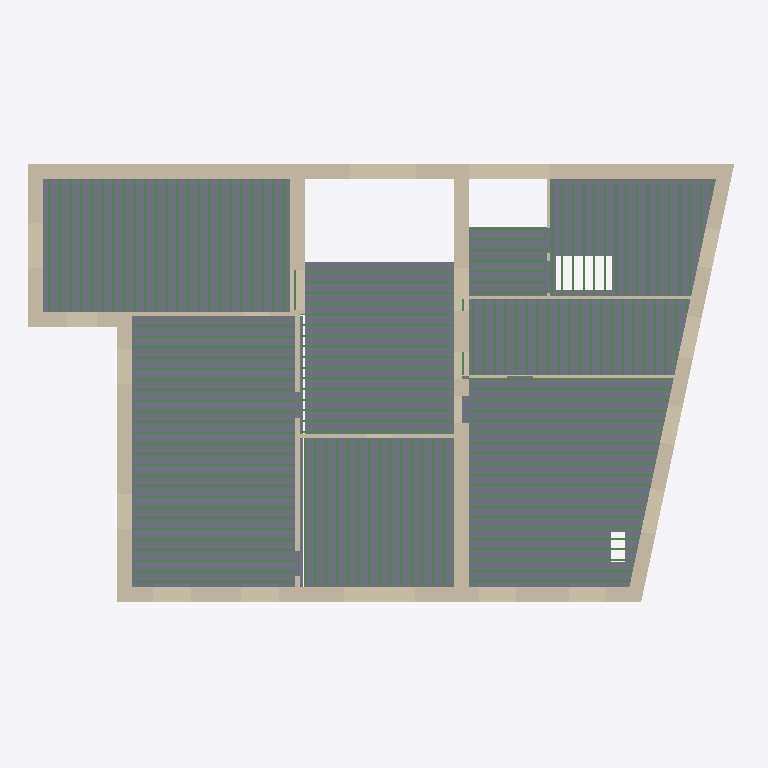
Plan cut of the same IFC building model at storey 'Level 1' (level 4.55 m, cut at 5.95 m), seen from above with north up, elements coloured by IFC class: 144 beams (green), 24 walls (beige), 6 slabs (grey). Cut surfaces are drawn darker.
Extent 26.7 m × 16.7 m × 24.6 m (x, y, z). Storeys (7): Basement2 at -3.97 m; Basement at -2.99 m; Ground Floor at 0.07 m; Level 1 at 4.55 m; Level 2 at 8.15 m; Attic at 11.57 m; Roof 2 at 16.82 m. Elements (691): 589 IfcBeam, 74 IfcWall, 26 IfcSlab, 2 IfcRoof.

HEADER;
FILE_DESCRIPTION(('ViewDefinition [DesignTransferView_V1.0]'),'2;1');
FILE_NAME('Project Number','2021-01-13T19:05:10',(''),(''),'The EXPRESS Data Manager Version 5.02.0100.07 : 28 Aug 2013','21.0.0.383 - Exporter 21.1.0.0 - Alternate UI 21.1.0.0','');
FILE_SCHEMA(('IFC4'));
ENDSEC;
DATA;
#122=IFCPROJECT('2UU6$0zuj0TeabfYySjj4l',#42,'Project Number',$,$,'Project Name','Project Status',(#113),#108);
#200=IFCSITE('2UU6$0zuj0TeabfYySjj4j',#42,'Default',$,$,#199,$,$,.ELEMENT.,$,$,$,$,$);
#137=IFCBUILDING('2UU6$0zuj0TeabfYySjj4k',#42,'',$,$,#33,$,'',.ELEMENT.,$,$,$);
#152=IFCBUILDINGSTOREY('2UU6$0zuj0TeabfY$ZJfyk',#42,'Basement2',$,'Level:8mm Head',#150,$,'Basement2',.ELEMENT.,-3.96614488816695);
#158=IFCBUILDINGSTOREY('2UU6$0zuj0TeabfY$ZJq_$',#42,'Basement',$,'Level:8mm Head',#157,$,'Basement',.ELEMENT.,-2.98928124439278);
#164=IFCBUILDINGSTOREY('2UU6$0zuj0TeabfY$ZII_C',#42,'Ground Floor',$,'Level:8mm Head',#163,$,'Ground Floor',.ELEMENT.,0.073055205425534);
#170=IFCBUILDINGSTOREY('2UU6$0zuj0TeabfY$ZIIGy',#42,'Level 1',$,'Level:8mm Head',#169,$,'Level 1',.ELEMENT.,4.55305520542542);
#176=IFCBUILDINGSTOREY('2UU6$0zuj0TeabfY$ZJtG1',#42,'Level 2',$,'Level:8mm Head',#175,$,'Level 2',.ELEMENT.,8.15305520542542);
#182=IFCBUILDINGSTOREY('2UU6$0zuj0TeabfY$ZJt0r',#42,'Attic',$,'Level:8mm Head',#181,$,'Attic',.ELEMENT.,11.5738344357174);
#194=IFCBUILDINGSTOREY('2UU6$0zuj0TeabfY$ZJgoA',#42,'Roof 2',$,'Level:8mm Head',#193,$,'Roof 2',.ELEMENT.,16.8230552054259);
#9676=IFCSLAB('2JTz884_H5zxtTcYlH1XmB',#42,'Floor:Standard Timber-Wood Finish:471746',$,'Floor:Standard Timber-Wood Finish',#9646,#9672,'471746',.FLOOR.);
#37902=IFCSLAB('3jAqrW6UP40gVyUMp70yZA',#42,'Floor:Standard Timber-Wood Finish:570165',$,'Floor:Standard Timber-Wood Finish',#37848,#37888,'570165',.FLOOR.);
#9914=IFCSLAB('1Gm1sUeJXDNvcXWClxiFqC',#42,'Floor:Standard Timber-Wood Finish:472765',$,'Floor:Standard Timber-Wood Finish',#9856,#9900,'472765',.FLOOR.);
#9606=IFCSLAB('2JTz884_H5zxtTcYlH1Xn9',#42,'Floor:Standard Timber-Wood Finish:471680',$,'Floor:Standard Timber-Wood Finish',#9576,#9602,'471680',.FLOOR.);
#9746=IFCSLAB('2JTz884_H5zxtTcYlH1Xmc',#42,'Floor:Standard Timber-Wood Finish:471791',$,'Floor:Standard Timber-Wood Finish',#9716,#9742,'471791',.FLOOR.);
#9816=IFCSLAB('2JTz884_H5zxtTcYlH1XtI',#42,'Floor:Standard Timber-Wood Finish:471835',$,'Floor:Standard Timber-Wood Finish',#9786,#9812,'471835',.FLOOR.);
#1418=IFCWALL('2MYdtHHFbE6x8pmiaeakXi',#42,'Basic Wall:550 mm Stone Masonry Exterior:441831',$,'Basic Wall:550 mm Stone Masonry Exterior',#1375,#1414,'441831',.NOTDEFINED.);
#1186=IFCWALL('2MYdtHHFbE6x8pmiaeakb7',#42,'Basic Wall:550 mm Stone Masonry Exterior:441548',$,'Basic Wall:550 mm Stone Masonry Exterior',#1147,#1182,'441548',.NOTDEFINED.);
#1953=IFCWALL('2leI8k2Wv4n9YtrKizIsVt',#42,'Basic Wall:550 mm Stone Masonry Exterior:443138',$,'Basic Wall:550 mm Stone Masonry Exterior',#1931,#1949,'443138',.NOTDEFINED.);
#1731=IFCWALL('2MYdtHHFbE6x8pmiaeafND',#42,'Basic Wall:550 mm Stone Masonry Exterior:442438',$,'Basic Wall:550 mm Stone Masonry Exterior',#1709,#1727,'442438',.NOTDEFINED.);
#1036=IFCWALL('2MYdtHHFbE6x8pmiaeakvs',#42,'Basic Wall:550 mm Stone Masonry Exterior:441341',$,'Basic Wall:550 mm Stone Masonry Exterior',#1013,#1032,'441341',.NOTDEFINED.);
#6287=IFCWALL('3VjuaxXNz8E9BRTs7Q16R5',#42,'Basic Wall:550 mm Stone Masonry Exterior:461548',$,'Basic Wall:550 mm Stone Masonry Exterior',#6254,#6283,'461548',.NOTDEFINED.);
#1549=IFCWALL('2MYdtHHFbE6x8pmiaeakj1',#42,'Basic Wall:550 mm Stone Masonry Exterior:442058',$,'Basic Wall:550 mm Stone Masonry Exterior',#1527,#1545,'442058',.NOTDEFINED.);
#1862=IFCWALL('2MYdtHHFbE6x8pmiaeafJ2',#42,'Basic Wall:550 mm Stone Masonry Exterior:442697',$,'Basic Wall:550 mm Stone Masonry Exterior',#1840,#1858,'442697',.NOTDEFINED.);
#6185=IFCWALL('3VjuaxXNz8E9BRTs7Q16Pe',#42,'Basic Wall:550 mm Stone Masonry Exterior:461377',$,'Basic Wall:550 mm Stone Masonry Exterior',#6163,#6181,'461377',.NOTDEFINED.);
#1640=IFCWALL('2MYdtHHFbE6x8pmiaeakhW',#42,'Basic Wall:550 mm Stone Masonry Exterior:442219',$,'Basic Wall:550 mm Stone Masonry Exterior',#1618,#1636,'442219',.NOTDEFINED.);
#489=IFCWALL('3WTbSl9$v7fxObVhg2SCPp',#42,'Basic Wall:550 mm Stone Masonry Exterior:436293',$,'Basic Wall:550 mm Stone Masonry Exterior',#454,#485,'436293',.NOTDEFINED.);
#10039=IFCWALL('1Gm1sUeJXDNvcXWClxi8cu',#42,'Basic Wall:175 mm Stone Masonry Interior:475657',$,'Basic Wall:175 mm Stone Masonry Interior',#10017,#10035,'475657',.NOTDEFINED.);
#6888=IFCWALL('04tkenKNT28Ak1GRk_lp3x',#42,'Basic Wall:550 mm Stone Masonry Exterior:464506',$,'Basic Wall:550 mm Stone Masonry Exterior',#6866,#6884,'464506',.NOTDEFINED.);
#31255=IFCWALL('10njfWOnX2sQ4OzTgpJbKR',#42,'Basic Wall:550 mm Stone Masonry Exterior:543112',$,'Basic Wall:550 mm Stone Masonry Exterior',#31233,#31251,'543112',.NOTDEFINED.);
#944=IFCWALL('3WTbSl9$v7fxObVhg2SCFv',#42,'Basic Wall:550 mm Stone Masonry Exterior:437711',$,'Basic Wall:550 mm Stone Masonry Exterior',#922,#940,'437711',.NOTDEFINED.);
#10550=IFCWALL('0NOwT44e98yh2lQpXunRv5',#42,'Basic Wall:125 mm Stone Masonry Interior:479744',$,'Basic Wall:125 mm Stone Masonry Interior',#10517,#10546,'479744',.NOTDEFINED.);
#17966=IFCWALL('31AQ5K$L53qA5VkUrk0Rn5',#42,'Basic Wall:125 mm Stone Masonry Interior:508004',$,'Basic Wall:125 mm Stone Masonry Interior',#17933,#17962,'508004',.NOTDEFINED.);
#10317=IFCWALL('1Gm1sUeJXDNvcXWClxi8SF',#42,'Basic Wall:125 mm Stone Masonry Interior:478398',$,'Basic Wall:125 mm Stone Masonry Interior',#10288,#10313,'478398',.NOTDEFINED.);
#853=IFCWALL('3WTbSl9$v7fxObVhg2SCLe',#42,'Basic Wall:550 mm Stone Masonry Exterior:437086',$,'Basic Wall:550 mm Stone Masonry Exterior',#831,#849,'437086',.NOTDEFINED.);
#10170=IFCWALL('1Gm1sUeJXDNvcXWClxi8Z6',#42,'Basic Wall:125 mm Stone Masonry Interior:476023',$,'Basic Wall:125 mm Stone Masonry Interior',#10148,#10166,'476023',.NOTDEFINED.);
#9135=IFCBEAM('2JTz884_H5zxtTcYlH1XpA',#42,'BALK-Rectangular solid-Beam:Balk75x250:471555',$,'BALK-Rectangular solid-Beam:Balk75x250',#9134,#9127,'471555',.BEAM.);
#9236=IFCBEAM('2JTz884_H5zxtTcYlH1XpC',#42,'BALK-Rectangular solid-Beam:Balk75x250:471557',$,'BALK-Rectangular solid-Beam:Balk75x250',#9235,#9228,'471557',.BEAM.);
#9337=IFCBEAM('2JTz884_H5zxtTcYlH1XpE',#42,'BALK-Rectangular solid-Beam:Balk75x250:471559',$,'BALK-Rectangular solid-Beam:Balk75x250',#9336,#9329,'471559',.BEAM.);
#9438=IFCBEAM('2JTz884_H5zxtTcYlH1Xp0',#42,'BALK-Rectangular solid-Beam:Balk75x250:471561',$,'BALK-Rectangular solid-Beam:Balk75x250',#9437,#9430,'471561',.BEAM.);
#9539=IFCBEAM('2JTz884_H5zxtTcYlH1Xp2',#42,'BALK-Rectangular solid-Beam:Balk75x250:471563',$,'BALK-Rectangular solid-Beam:Balk75x250',#9538,#9531,'471563',.BEAM.);
#21887=IFCBEAM('2dEBpoOCn1yQJcGWYC0w3r',#42,'BALK-Rectangular solid-Beam:Balk75x250:517299',$,'BALK-Rectangular solid-Beam:Balk75x250',#21886,#21879,'517299',.BEAM.);
#21986=IFCBEAM('2dEBpoOCn1yQJcGWYC0w3p',#42,'BALK-Rectangular solid-Beam:Balk75x250:517301',$,'BALK-Rectangular solid-Beam:Balk75x250',#21985,#21978,'517301',.BEAM.);
#22085=IFCBEAM('2dEBpoOCn1yQJcGWYC0w3n',#42,'BALK-Rectangular solid-Beam:Balk75x250:517303',$,'BALK-Rectangular solid-Beam:Balk75x250',#22084,#22077,'517303',.BEAM.);
#22184=IFCBEAM('2dEBpoOCn1yQJcGWYC0w3$',#42,'BALK-Rectangular solid-Beam:Balk75x250:517305',$,'BALK-Rectangular solid-Beam:Balk75x250',#22183,#22176,'517305',.BEAM.);
#22283=IFCBEAM('2dEBpoOCn1yQJcGWYC0w3z',#42,'BALK-Rectangular solid-Beam:Balk75x250:517307',$,'BALK-Rectangular solid-Beam:Balk75x250',#22282,#22275,'517307',.BEAM.);
#22382=IFCBEAM('2dEBpoOCn1yQJcGWYC0w3x',#42,'BALK-Rectangular solid-Beam:Balk75x250:517309',$,'BALK-Rectangular solid-Beam:Balk75x250',#22381,#22374,'517309',.BEAM.);
#22481=IFCBEAM('2dEBpoOCn1yQJcGWYC0w3v',#42,'BALK-Rectangular solid-Beam:Balk75x250:517311',$,'BALK-Rectangular solid-Beam:Balk75x250',#22480,#22473,'517311',.BEAM.);
#22580=IFCBEAM('2dEBpoOCn1yQJcGWYC0w27',#42,'BALK-Rectangular solid-Beam:Balk75x250:517313',$,'BALK-Rectangular solid-Beam:Balk75x250',#22579,#22572,'517313',.BEAM.);
#22679=IFCBEAM('2dEBpoOCn1yQJcGWYC0w25',#42,'BALK-Rectangular solid-Beam:Balk75x250:517315',$,'BALK-Rectangular solid-Beam:Balk75x250',#22678,#22671,'517315',.BEAM.);
#22778=IFCBEAM('2dEBpoOCn1yQJcGWYC0w23',#42,'BALK-Rectangular solid-Beam:Balk75x250:517317',$,'BALK-Rectangular solid-Beam:Balk75x250',#22777,#22770,'517317',.BEAM.);
#22877=IFCBEAM('2dEBpoOCn1yQJcGWYC0w21',#42,'BALK-Rectangular solid-Beam:Balk75x250:517319',$,'BALK-Rectangular solid-Beam:Balk75x250',#22876,#22869,'517319',.BEAM.);
#22976=IFCBEAM('2dEBpoOCn1yQJcGWYC0w2F',#42,'BALK-Rectangular solid-Beam:Balk75x250:517321',$,'BALK-Rectangular solid-Beam:Balk75x250',#22975,#22968,'517321',.BEAM.);
#23075=IFCBEAM('2dEBpoOCn1yQJcGWYC0w2D',#42,'BALK-Rectangular solid-Beam:Balk75x250:517323',$,'BALK-Rectangular solid-Beam:Balk75x250',#23074,#23067,'517323',.BEAM.);
#23174=IFCBEAM('2dEBpoOCn1yQJcGWYC0w2B',#42,'BALK-Rectangular solid-Beam:Balk75x250:517325',$,'BALK-Rectangular solid-Beam:Balk75x250',#23173,#23166,'517325',.BEAM.);
#8446=IFCBEAM('2JTz884_H5zxtTcYlH1WEb',#42,'BALK-Rectangular solid-Beam:Balk75x250:470380',$,'BALK-Rectangular solid-Beam:Balk75x250',#8445,#8438,'470380',.BEAM.);
#8648=IFCBEAM('2JTz884_H5zxtTcYlH1WEv',#42,'BALK-Rectangular solid-Beam:Balk75x250:470384',$,'BALK-Rectangular solid-Beam:Balk75x250',#8647,#8640,'470384',.BEAM.);
#8547=IFCBEAM('2JTz884_H5zxtTcYlH1WEd',#42,'BALK-Rectangular solid-Beam:Balk75x250:470382',$,'BALK-Rectangular solid-Beam:Balk75x250',#8546,#8539,'470382',.BEAM.);
#8749=IFCBEAM('2JTz884_H5zxtTcYlH1WEx',#42,'BALK-Rectangular solid-Beam:Balk75x250:470386',$,'BALK-Rectangular solid-Beam:Balk75x250',#8748,#8741,'470386',.BEAM.);
#23323=IFCBEAM('2dEBpoOCn1yQJcGWYC0w5h',#42,'BALK-Rectangular solid-Beam:Balk75x250:517421',$,'BALK-Rectangular solid-Beam:Balk75x250',#23322,#23315,'517421',.BEAM.);
#23273=IFCBEAM('2dEBpoOCn1yQJcGWYC0w5j',#42,'BALK-Rectangular solid-Beam:Balk75x250:517419',$,'BALK-Rectangular solid-Beam:Balk75x250',#23272,#23265,'517419',.BEAM.);
#23361=IFCBEAM('2dEBpoOCn1yQJcGWYC0w5f',#42,'BALK-Rectangular solid-Beam:Balk75x250:517423',$,'BALK-Rectangular solid-Beam:Balk75x250',#23360,#23353,'517423',.BEAM.);
#23437=IFCBEAM('2dEBpoOCn1yQJcGWYC0w5r',#42,'BALK-Rectangular solid-Beam:Balk75x250:517427',$,'BALK-Rectangular solid-Beam:Balk75x250',#23436,#23429,'517427',.BEAM.);
#23399=IFCBEAM('2dEBpoOCn1yQJcGWYC0w5t',#42,'BALK-Rectangular solid-Beam:Balk75x250:517425',$,'BALK-Rectangular solid-Beam:Balk75x250',#23398,#23391,'517425',.BEAM.);
#23475=IFCBEAM('2dEBpoOCn1yQJcGWYC0w5p',#42,'BALK-Rectangular solid-Beam:Balk75x250:517429',$,'BALK-Rectangular solid-Beam:Balk75x250',#23474,#23467,'517429',.BEAM.);
#23513=IFCBEAM('2dEBpoOCn1yQJcGWYC0w5n',#42,'BALK-Rectangular solid-Beam:Balk75x250:517431',$,'BALK-Rectangular solid-Beam:Balk75x250',#23512,#23505,'517431',.BEAM.);
#23551=IFCBEAM('2dEBpoOCn1yQJcGWYC0w5$',#42,'BALK-Rectangular solid-Beam:Balk75x250:517433',$,'BALK-Rectangular solid-Beam:Balk75x250',#23550,#23543,'517433',.BEAM.);
#23589=IFCBEAM('2dEBpoOCn1yQJcGWYC0w5z',#42,'BALK-Rectangular solid-Beam:Balk75x250:517435',$,'BALK-Rectangular solid-Beam:Balk75x250',#23588,#23581,'517435',.BEAM.);
#23627=IFCBEAM('2dEBpoOCn1yQJcGWYC0w5x',#42,'BALK-Rectangular solid-Beam:Balk75x250:517437',$,'BALK-Rectangular solid-Beam:Balk75x250',#23626,#23619,'517437',.BEAM.);
#23703=IFCBEAM('2dEBpoOCn1yQJcGWYC0w47',#42,'BALK-Rectangular solid-Beam:Balk75x250:517441',$,'BALK-Rectangular solid-Beam:Balk75x250',#23702,#23695,'517441',.BEAM.);
#23665=IFCBEAM('2dEBpoOCn1yQJcGWYC0w5v',#42,'BALK-Rectangular solid-Beam:Balk75x250:517439',$,'BALK-Rectangular solid-Beam:Balk75x250',#23664,#23657,'517439',.BEAM.);
#23741=IFCBEAM('2dEBpoOCn1yQJcGWYC0w45',#42,'BALK-Rectangular solid-Beam:Balk75x250:517443',$,'BALK-Rectangular solid-Beam:Balk75x250',#23740,#23733,'517443',.BEAM.);
#23817=IFCBEAM('2dEBpoOCn1yQJcGWYC0w41',#42,'BALK-Rectangular solid-Beam:Balk75x250:517447',$,'BALK-Rectangular solid-Beam:Balk75x250',#23816,#23809,'517447',.BEAM.);
#23779=IFCBEAM('2dEBpoOCn1yQJcGWYC0w43',#42,'BALK-Rectangular solid-Beam:Balk75x250:517445',$,'BALK-Rectangular solid-Beam:Balk75x250',#23778,#23771,'517445',.BEAM.);
#23855=IFCBEAM('2dEBpoOCn1yQJcGWYC0w4F',#42,'BALK-Rectangular solid-Beam:Balk75x250:517449',$,'BALK-Rectangular solid-Beam:Balk75x250',#23854,#23847,'517449',.BEAM.);
#23893=IFCBEAM('2dEBpoOCn1yQJcGWYC0w4D',#42,'BALK-Rectangular solid-Beam:Balk75x250:517451',$,'BALK-Rectangular solid-Beam:Balk75x250',#23892,#23885,'517451',.BEAM.);
#23931=IFCBEAM('2dEBpoOCn1yQJcGWYC0w4B',#42,'BALK-Rectangular solid-Beam:Balk75x250:517453',$,'BALK-Rectangular solid-Beam:Balk75x250',#23930,#23923,'517453',.BEAM.);
#23969=IFCBEAM('2dEBpoOCn1yQJcGWYC0w49',#42,'BALK-Rectangular solid-Beam:Balk75x250:517455',$,'BALK-Rectangular solid-Beam:Balk75x250',#23968,#23961,'517455',.BEAM.);
#24007=IFCBEAM('2dEBpoOCn1yQJcGWYC0w4N',#42,'BALK-Rectangular solid-Beam:Balk75x250:517457',$,'BALK-Rectangular solid-Beam:Balk75x250',#24006,#23999,'517457',.BEAM.);
#24045=IFCBEAM('2dEBpoOCn1yQJcGWYC0w4L',#42,'BALK-Rectangular solid-Beam:Balk75x250:517459',$,'BALK-Rectangular solid-Beam:Balk75x250',#24044,#24037,'517459',.BEAM.);
#34993=IFCBEAM('080Xa751T5UuthZssTjHso',#42,'BALK-Rectangular solid-Beam:Balk75x250:550659',$,'BALK-Rectangular solid-Beam:Balk75x250',#34992,#34985,'550659',.BEAM.);
#42763=IFCBEAM('3JH$_xWqv8GQzA6Hcs7g2f',#42,'BALK-Rectangular solid-Beam:Balk75x250:590152',$,'BALK-Rectangular solid-Beam:Balk75x250',#42762,#42755,'590152',.BEAM.);
#42801=IFCBEAM('3JH$_xWqv8GQzA6Hcs7g2h',#42,'BALK-Rectangular solid-Beam:Balk75x250:590154',$,'BALK-Rectangular solid-Beam:Balk75x250',#42800,#42793,'590154',.BEAM.);
#42877=IFCBEAM('3JH$_xWqv8GQzA6Hcs7g2l',#42,'BALK-Rectangular solid-Beam:Balk75x250:590158',$,'BALK-Rectangular solid-Beam:Balk75x250',#42876,#42869,'590158',.BEAM.);
#42839=IFCBEAM('3JH$_xWqv8GQzA6Hcs7g2j',#42,'BALK-Rectangular solid-Beam:Balk75x250:590156',$,'BALK-Rectangular solid-Beam:Balk75x250',#42838,#42831,'590156',.BEAM.);
#42915=IFCBEAM('3JH$_xWqv8GQzA6Hcs7g2n',#42,'BALK-Rectangular solid-Beam:Balk75x250:590160',$,'BALK-Rectangular solid-Beam:Balk75x250',#42914,#42907,'590160',.BEAM.);
#42991=IFCBEAM('3JH$_xWqv8GQzA6Hcs7g2r',#42,'BALK-Rectangular solid-Beam:Balk75x250:590164',$,'BALK-Rectangular solid-Beam:Balk75x250',#42990,#42983,'590164',.BEAM.);
#42953=IFCBEAM('3JH$_xWqv8GQzA6Hcs7g2p',#42,'BALK-Rectangular solid-Beam:Balk75x250:590162',$,'BALK-Rectangular solid-Beam:Balk75x250',#42952,#42945,'590162',.BEAM.);
#43029=IFCBEAM('3JH$_xWqv8GQzA6Hcs7g2t',#42,'BALK-Rectangular solid-Beam:Balk75x250:590166',$,'BALK-Rectangular solid-Beam:Balk75x250',#43028,#43021,'590166',.BEAM.);
#43105=IFCBEAM('3JH$_xWqv8GQzA6Hcs7g2x',#42,'BALK-Rectangular solid-Beam:Balk75x250:590170',$,'BALK-Rectangular solid-Beam:Balk75x250',#43104,#43097,'590170',.BEAM.);
#43067=IFCBEAM('3JH$_xWqv8GQzA6Hcs7g2v',#42,'BALK-Rectangular solid-Beam:Balk75x250:590168',$,'BALK-Rectangular solid-Beam:Balk75x250',#43066,#43059,'590168',.BEAM.);
#43143=IFCBEAM('3JH$_xWqv8GQzA6Hcs7g2z',#42,'BALK-Rectangular solid-Beam:Balk75x250:590172',$,'BALK-Rectangular solid-Beam:Balk75x250',#43142,#43135,'590172',.BEAM.);
#42713=IFCBEAM('3JH$_xWqv8GQzA6Hcs7g2d',#42,'BALK-Rectangular solid-Beam:Balk75x250:590150',$,'BALK-Rectangular solid-Beam:Balk75x250',#42712,#42705,'590150',.BEAM.);
#33223=IFCBEAM('2aIA5CztzABQZo7nijIBLC',#42,'BALK-Rectangular solid-Beam:Balk75x250:546918',$,'BALK-Rectangular solid-Beam:Balk75x250',#33222,#33215,'546918',.BEAM.);
#33261=IFCBEAM('2aIA5CztzABQZo7nijIBL2',#42,'BALK-Rectangular solid-Beam:Balk75x250:546920',$,'BALK-Rectangular solid-Beam:Balk75x250',#33260,#33253,'546920',.BEAM.);
#33337=IFCBEAM('2aIA5CztzABQZo7nijIBL6',#42,'BALK-Rectangular solid-Beam:Balk75x250:546924',$,'BALK-Rectangular solid-Beam:Balk75x250',#33336,#33329,'546924',.BEAM.);
#33299=IFCBEAM('2aIA5CztzABQZo7nijIBL0',#42,'BALK-Rectangular solid-Beam:Balk75x250:546922',$,'BALK-Rectangular solid-Beam:Balk75x250',#33298,#33291,'546922',.BEAM.);
#33375=IFCBEAM('2aIA5CztzABQZo7nijIBL4',#42,'BALK-Rectangular solid-Beam:Balk75x250:546926',$,'BALK-Rectangular solid-Beam:Balk75x250',#33374,#33367,'546926',.BEAM.);
#33451=IFCBEAM('2aIA5CztzABQZo7nijIBLO',#42,'BALK-Rectangular solid-Beam:Balk75x250:546930',$,'BALK-Rectangular solid-Beam:Balk75x250',#33450,#33443,'546930',.BEAM.);
#33413=IFCBEAM('2aIA5CztzABQZo7nijIBLQ',#42,'BALK-Rectangular solid-Beam:Balk75x250:546928',$,'BALK-Rectangular solid-Beam:Balk75x250',#33412,#33405,'546928',.BEAM.);
#33489=IFCBEAM('2aIA5CztzABQZo7nijIBLU',#42,'BALK-Rectangular solid-Beam:Balk75x250:546932',$,'BALK-Rectangular solid-Beam:Balk75x250',#33488,#33481,'546932',.BEAM.);
#33565=IFCBEAM('2aIA5CztzABQZo7nijIBLI',#42,'BALK-Rectangular solid-Beam:Balk75x250:546936',$,'BALK-Rectangular solid-Beam:Balk75x250',#33564,#33557,'546936',.BEAM.);
#33527=IFCBEAM('2aIA5CztzABQZo7nijIBLS',#42,'BALK-Rectangular solid-Beam:Balk75x250:546934',$,'BALK-Rectangular solid-Beam:Balk75x250',#33526,#33519,'546934',.BEAM.);
#33603=IFCBEAM('2aIA5CztzABQZo7nijIBLG',#42,'BALK-Rectangular solid-Beam:Balk75x250:546938',$,'BALK-Rectangular solid-Beam:Balk75x250',#33602,#33595,'546938',.BEAM.);
#33679=IFCBEAM('2aIA5CztzABQZo7nijIBLK',#42,'BALK-Rectangular solid-Beam:Balk75x250:546942',$,'BALK-Rectangular solid-Beam:Balk75x250',#33678,#33671,'546942',.BEAM.);
#33641=IFCBEAM('2aIA5CztzABQZo7nijIBLM',#42,'BALK-Rectangular solid-Beam:Balk75x250:546940',$,'BALK-Rectangular solid-Beam:Balk75x250',#33640,#33633,'546940',.BEAM.);
#33717=IFCBEAM('2aIA5CztzABQZo7nijIBMg',#42,'BALK-Rectangular solid-Beam:Balk75x250:546944',$,'BALK-Rectangular solid-Beam:Balk75x250',#33716,#33709,'546944',.BEAM.);
#42518=IFCBEAM('3JH$_xWqv8GQzA6Hcs7g3V',#42,'BALK-Rectangular solid-Beam:Balk75x250:590142',$,'BALK-Rectangular solid-Beam:Balk75x250',#42517,#42510,'590142',.BEAM.);
#42556=IFCBEAM('3JH$_xWqv8GQzA6Hcs7g2X',#42,'BALK-Rectangular solid-Beam:Balk75x250:590144',$,'BALK-Rectangular solid-Beam:Balk75x250',#42555,#42548,'590144',.BEAM.);
#42632=IFCBEAM('3JH$_xWqv8GQzA6Hcs7g2b',#42,'BALK-Rectangular solid-Beam:Balk75x250:590148',$,'BALK-Rectangular solid-Beam:Balk75x250',#42631,#42624,'590148',.BEAM.);
#42594=IFCBEAM('3JH$_xWqv8GQzA6Hcs7g2Z',#42,'BALK-Rectangular solid-Beam:Balk75x250:590146',$,'BALK-Rectangular solid-Beam:Balk75x250',#42593,#42586,'590146',.BEAM.);
#7441=IFCWALL('04tkenKNT28Ak1GRk_lpz1',#42,'Basic Wall:550 mm Stone Masonry Exterior:465344',$,'Basic Wall:550 mm Stone Masonry Exterior',#7419,#7437,'465344',.NOTDEFINED.);
#8315=IFCWALL('2JTz884_H5zxtTcYlH1W9d',#42,'Basic Wall:125 mm Stone Masonry Interior:470190',$,'Basic Wall:125 mm Stone Masonry Interior',#8293,#8311,'470190',.NOTDEFINED.);
#8203=IFCWALL('2JTz884_H5zxtTcYlH1WMX',#42,'Basic Wall:125 mm Stone Masonry Interior:469864',$,'Basic Wall:125 mm Stone Masonry Interior',#8181,#8199,'469864',.NOTDEFINED.);
ENDSEC;